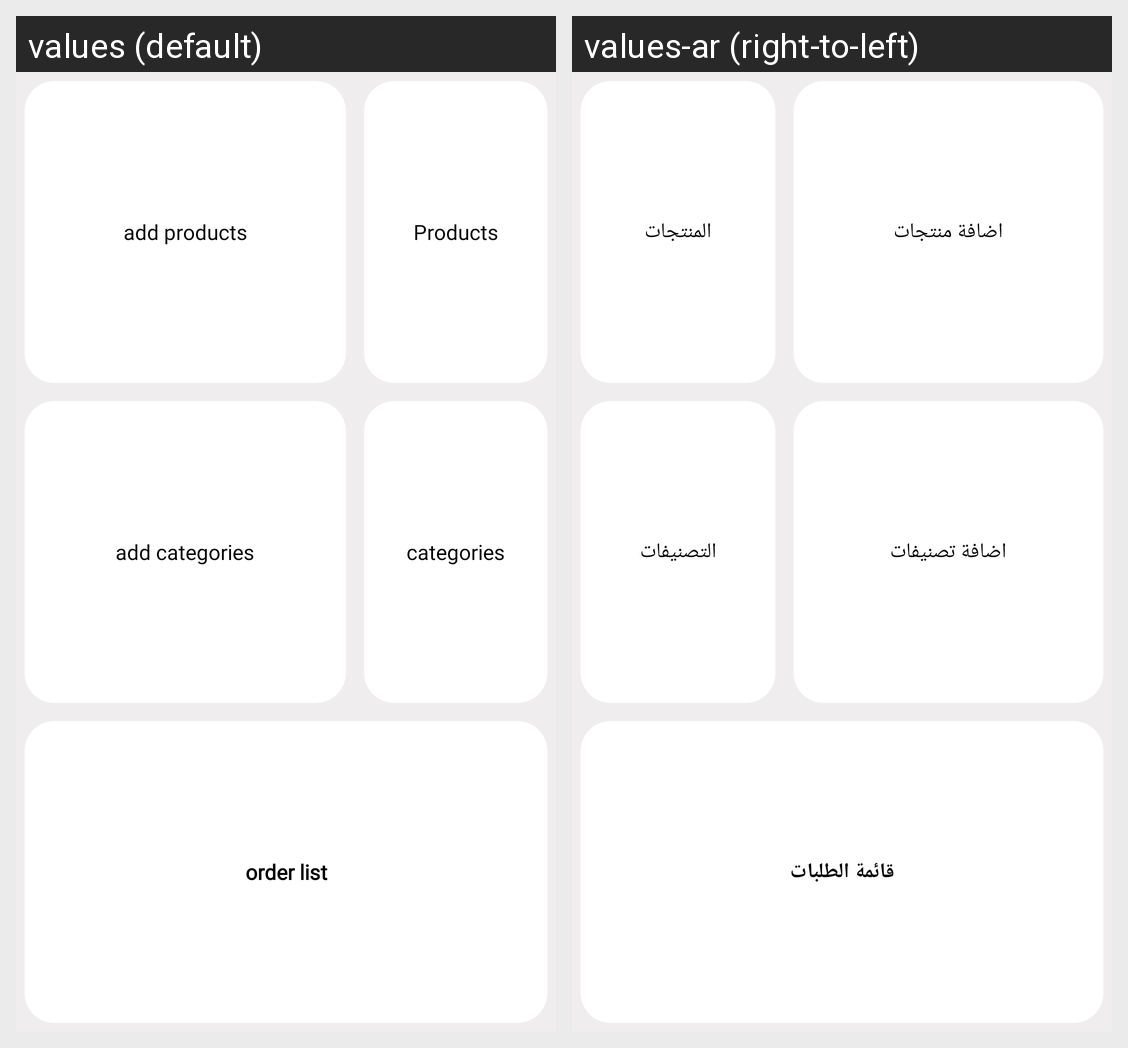

The Android screen above is rendered under two locales of the same app. Produce the string resources it draws, with the default and per-locale values.
Android screen res/layout/activity_main.xml rendered under 2 locales, left to right: values (default), values-ar (right-to-left). Device: Nexus 5 (rendered at 1080×1920; each locale shown at half size, 540×960, under a caption strip naming it); theme Theme.AdminArabMall.
Strings drawn on this screen, with the default value and each locale's value (text and hints the layout hard-codes, and strings that could not be matched under every locale, appear in the picture but are not listed):

main_tv_add_products
  values: add products
  values-ar: اضافة منتجات

main_tv_add_categories
  values: add categories
  values-ar: اضافة تصنيفات

main_tv_order_list
  values: order list
  values-ar: قائمة الطلبات

main_tv_Products
  values: Products
  values-ar: المنتجات

main_tv_categories
  values: categories
  values-ar: التصنيفات
